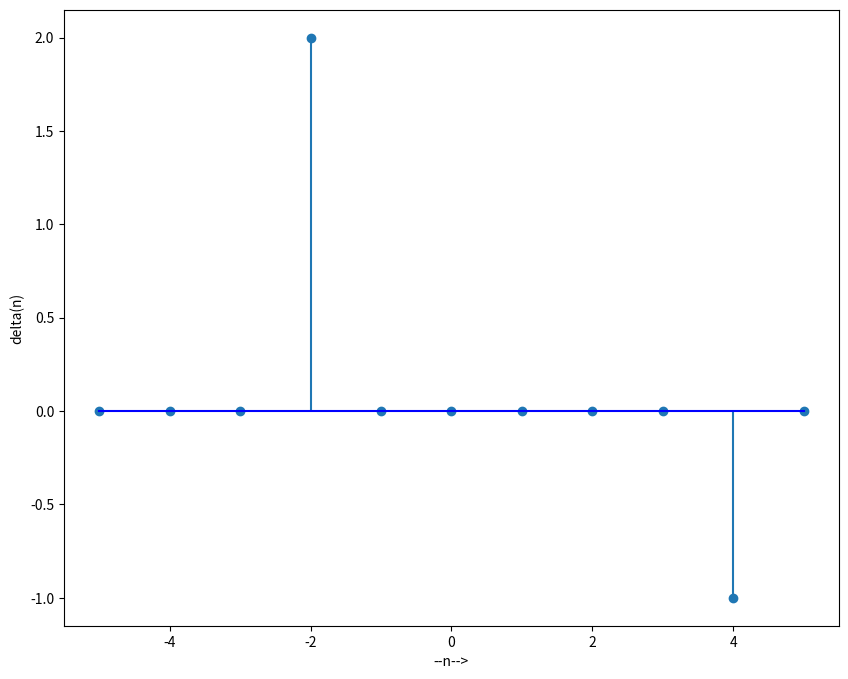

Source code (Python):
import matplotlib.pyplot as plot
import numpy as np

def delta(n):
    r = np.zeros(n.size)
    for i in range(n.size):
        if n[i] == 0:  # n=0 hle output 1 hbe otherwise 0
            r[i] = 1
    return r

n = np.arange(-5, 6)
y = 2*delta(n+2) - delta(n-4)
plot.figure(figsize=(10,8))
plot.stem(n, y,basefmt="-b")
plot.xlabel("--n-->")
plot.ylabel("delta(n)")
plot.show()